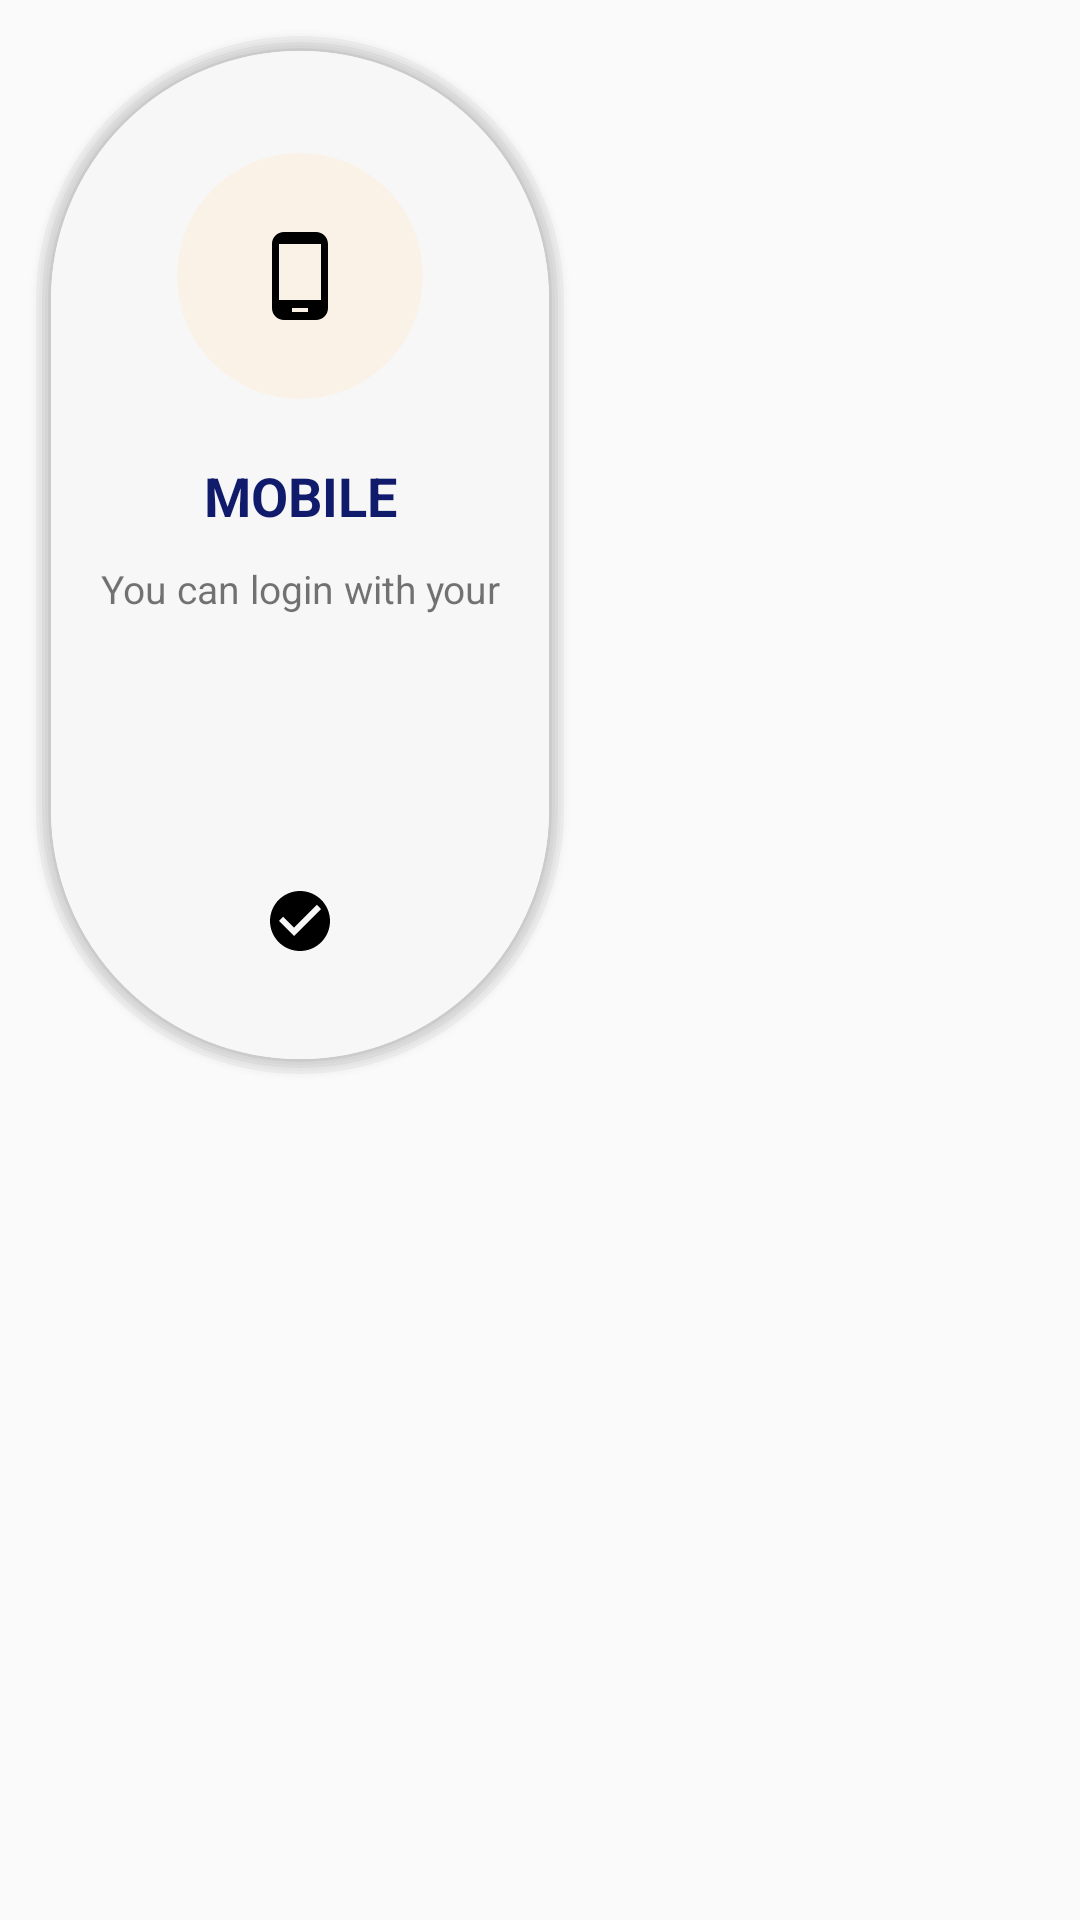

Layout XML and referenced resources for this Android screen:
<!-- AndroidManifest.xml: application theme AppTheme -->
<!-- res/layout/choicer_layout.xml -->
<?xml version="1.0" encoding="utf-8"?>
<LinearLayout xmlns:android="http://schemas.android.com/apk/res/android"
    android:id="@+id/parentView"
    android:layout_width="wrap_content"
    android:layout_height="wrap_content"
    android:layout_margin="3dp"
    android:orientation="vertical"
    android:padding="10dp"
     >


    <LinearLayout
        android:id="@+id/itemsContainer"
        android:layout_width="wrap_content"
        android:layout_height="wrap_content"
        android:background="@drawable/bg_main_layout"
        android:gravity="center"
        android:minWidth="180dp"
        android:minHeight="350dp"
        android:orientation="vertical">

        <LinearLayout
            android:layout_width="wrap_content"
            android:layout_height="wrap_content"
            android:layout_gravity="center"
            android:background="@drawable/bg_icon_main"
            android:gravity="center"
            android:padding="25dp">

            <ImageView
                android:id="@+id/iconMain"
                android:layout_width="32dp"
                android:layout_height="32dp"
                android:src="@drawable/ic_phone" />


        </LinearLayout>


        <LinearLayout
            android:layout_width="match_parent"
            android:layout_height="wrap_content"
            android:layout_gravity="center"
            android:layout_marginTop="20dp"
            android:gravity="center"
            android:orientation="vertical">

            <TextView
                android:id="@+id/textTitle"
                android:layout_width="match_parent"
                android:layout_height="wrap_content"
                android:gravity="center"
                android:text="Mobile"
                android:textAllCaps="true"
                android:textColor="#101B6B"
                android:textSize="18sp"
                android:textStyle="bold" />


            <TextView
                android:id="@+id/textContent"
                android:layout_width="match_parent"
                android:layout_height="wrap_content"
                android:layout_gravity="center"
                android:layout_margin="10dp"
                android:gravity="center"
                android:text="You can login with your mobile number"
                android:textSize="13sp" />

        </LinearLayout>

        <ImageView
            android:id="@+id/iconCheck"
            android:layout_width="match_parent"
            android:layout_height="wrap_content"
            android:layout_marginTop="80dp"
            android:src="@drawable/ic_check" />


    </LinearLayout>


</LinearLayout>
<!-- resources referenced by this layout -->
<resources>
  <!-- drawable bg_icon_main (drawable) -->
  <?xml version="1.0" encoding="utf-8"?>
  <shape xmlns:android="http://schemas.android.com/apk/res/android"
      android:shape="rectangle">
  
      <solid android:color="#75FFEBD4" />
  
      <corners android:radius="200dp" />
  
  
  </shape>
  <!-- drawable bg_main_layout: vector/xml drawable (drawable, 2884 chars, omitted) -->
  <!-- drawable ic_check (drawable) -->
  <vector xmlns:android="http://schemas.android.com/apk/res/android"
      android:width="24dp"
      android:height="24dp"
      android:autoMirrored="true"
      android:viewportWidth="24.0"
      android:viewportHeight="24.0">
      <path
          android:fillColor="#000000"
          android:pathData="M12,2C6.48,2 2,6.48 2,12s4.48,10 10,10 10,-4.48 10,-10S17.52,2 12,2zM10,17l-5,-5 1.41,-1.41L10,14.17l7.59,-7.59L19,8l-9,9z" />
  </vector>
  <!-- drawable ic_phone (drawable) -->
  <vector xmlns:android="http://schemas.android.com/apk/res/android"
      android:width="24dp"
      android:height="24dp"
      android:autoMirrored="true"
      android:viewportWidth="24.0"
      android:viewportHeight="24.0">
      <path
          android:fillColor="#FF000000"
          android:pathData="M16,1L8,1C6.34,1 5,2.34 5,4v16c0,1.66 1.34,3 3,3h8c1.66,0 3,-1.34 3,-3L19,4c0,-1.66 -1.34,-3 -3,-3zM14,21h-4v-1h4v1zM17.25,18L6.75,18L6.75,4h10.5v14z" />
  </vector>
  <style name="AppTheme" parent="Theme.AppCompat.Light.DarkActionBar">
          
          <item name="colorPrimary">@color/colorPrimary</item>
          <item name="colorPrimaryDark">@color/colorPrimaryDark</item>
          <item name="colorAccent">@color/colorAccent</item>
  
      </style>
  <color name="colorPrimary">#3F51B5</color>
  <color name="colorPrimaryDark">#303F9F</color>
  <color name="colorAccent">#FF4081</color>
</resources>
